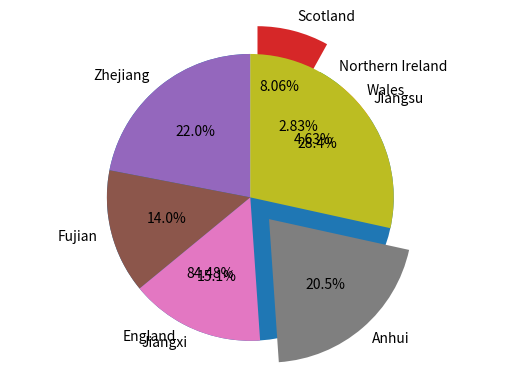

This figure's Python source:
#store the population sizes for the UK and Zhejiang-neiphbouring provines
uk_contries = [57.11, 3.13, 1.91, 5.45]
zj_neibour_provines = [65.77, 41.88, 45.28, 61.27, 85.15]

#sort the contries of the uk and provines of china
sorted_uk = sorted(uk_contries)
sorted_zj = sorted(zj_neibour_provines)

#show the sorted population
print("Sorted population of UK countries:", sorted_uk,
      "\nSorted population of some Chinese provines:", sorted_zj)

#import the package of drawing
import matplotlib.pyplot as plt

#set the lable names of the axis
labels_uk = ['England', 'Wales', 'Northern Ireland', 'Scotland']
explode = (0, 0, 0, 0.2)

#plot the graph by using the pie chart
plt.pie(uk_contries, 
        explode = explode, 
        labels = labels_uk, 
        autopct = '%1.2f%%', 
        shadow = False, 
        startangle = 90)

#make sure the pie is a circle
plt.axis('equal')
plt.show()

labels_ch = ['Zhejiang', 'Fujian', 'Jiangxi', 'Anhui', 'Jiangsu']
explode = (0, 0, 0, 0.2, 0)
plt.pie(zj_neibour_provines, 
        explode = explode, 
        labels = labels_ch, 
        autopct = '%1.1f%%', 
        shadow = False, 
        startangle = 90)

#make sure the pie is a circle
plt.axis("equal")
plt.show()